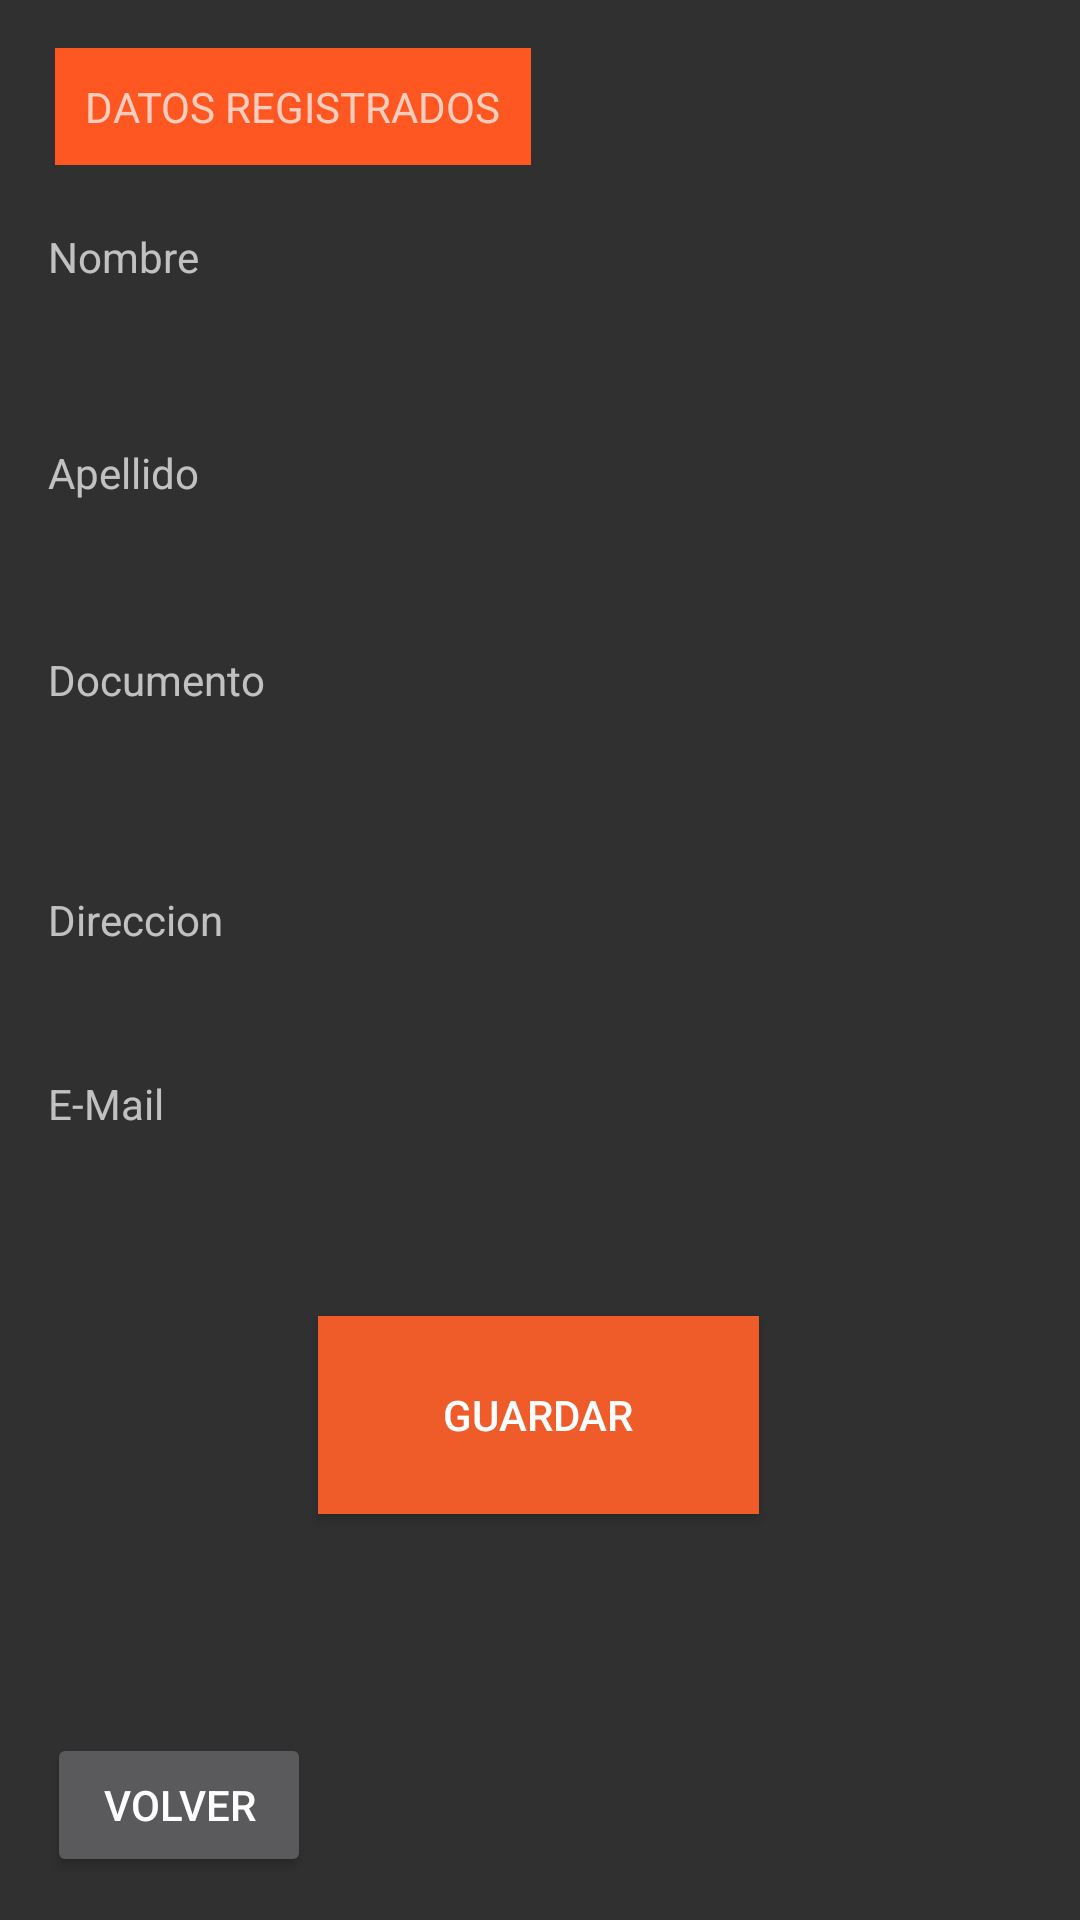

The Android layout XML behind this screen, and the referenced resources:
<!-- AndroidManifest.xml: application theme Theme.AppCompat.NoActionBar -->
<!-- res/layout/activity_mostrar_datos_persona.xml -->
<?xml version="1.0" encoding="utf-8"?>
<androidx.constraintlayout.widget.ConstraintLayout xmlns:android="http://schemas.android.com/apk/res/android"
    xmlns:app="http://schemas.android.com/apk/res-auto"
    xmlns:tools="http://schemas.android.com/tools"
    android:layout_width="match_parent"
    android:layout_height="match_parent"
    android:backgroundTint="@android:color/holo_orange_dark"
    tools:context=".mostrar_datos_persona">

    <TextView
        android:id="@+id/lblNombre"
        android:layout_width="match_parent"
        android:layout_height="wrap_content"
        android:padding="16dp"
        android:text="Nombre"
        app:layout_constraintBottom_toBottomOf="parent"
        app:layout_constraintEnd_toEndOf="parent"
        app:layout_constraintHorizontal_bias="0.464"
        app:layout_constraintStart_toStartOf="parent"
        app:layout_constraintTop_toTopOf="parent"
        app:layout_constraintVertical_bias="0.102" />

    <TextView
        android:id="@+id/lblApellido"
        android:layout_width="match_parent"
        android:layout_height="wrap_content"
        android:padding="16dp"
        android:text="Apellido"
        app:layout_constraintBottom_toBottomOf="parent"
        app:layout_constraintEnd_toEndOf="parent"
        app:layout_constraintHorizontal_bias="0.464"
        app:layout_constraintStart_toStartOf="parent"
        app:layout_constraintTop_toTopOf="parent"
        app:layout_constraintVertical_bias="0.224" />

    <TextView
        android:id="@+id/lblDocumento"
        android:layout_width="match_parent"
        android:layout_height="wrap_content"
        android:padding="16dp"
        android:text="Documento"
        app:layout_constraintBottom_toBottomOf="parent"
        app:layout_constraintEnd_toEndOf="parent"
        app:layout_constraintHorizontal_bias="0.464"
        app:layout_constraintStart_toStartOf="parent"
        app:layout_constraintTop_toTopOf="parent"
        app:layout_constraintVertical_bias="0.341" />

    <TextView
        android:id="@+id/lblDireccion"
        android:layout_width="match_parent"
        android:layout_height="wrap_content"
        android:padding="16dp"
        android:text="Direccion"
        app:layout_constraintBottom_toBottomOf="parent"
        app:layout_constraintEnd_toEndOf="parent"
        app:layout_constraintHorizontal_bias="0.464"
        app:layout_constraintStart_toStartOf="parent"
        app:layout_constraintTop_toTopOf="parent"
        app:layout_constraintVertical_bias="0.477" />

    <TextView
        android:id="@+id/textView5"
        android:layout_width="wrap_content"
        android:layout_height="wrap_content"
        android:padding="10dp"
        android:layout_marginTop="16dp"
        android:background="#FF5722"
        android:text="DATOS REGISTRADOS"
        app:layout_constraintEnd_toEndOf="parent"
        app:layout_constraintHorizontal_bias="0.091"
        app:layout_constraintStart_toStartOf="parent"
        app:layout_constraintTop_toTopOf="parent" />

    <TextView
        android:id="@+id/lblMail"
        android:layout_width="match_parent"
        android:layout_height="wrap_content"
        android:padding="16dp"
        android:text="E-Mail"
        app:layout_constraintBottom_toBottomOf="parent"
        app:layout_constraintEnd_toEndOf="parent"
        app:layout_constraintHorizontal_bias="0.464"
        app:layout_constraintStart_toStartOf="parent"
        app:layout_constraintTop_toTopOf="parent"
        app:layout_constraintVertical_bias="0.581" />

    <Button
        android:id="@+id/btnVolver"
        android:layout_width="wrap_content"
        android:layout_height="wrap_content"
        android:text="VOLVER"
        app:layout_constraintBottom_toBottomOf="parent"
        app:layout_constraintEnd_toEndOf="parent"
        app:layout_constraintHorizontal_bias="0.058"
        app:layout_constraintStart_toStartOf="parent"
        app:layout_constraintTop_toTopOf="parent"
        app:layout_constraintVertical_bias="0.976" />

    <Button
        android:id="@+id/btnGuardaUsuario"
        android:layout_width="147dp"
        android:layout_height="66dp"
        android:text="GUARDAR"
        android:background="#F05B2A"
        app:layout_constraintBottom_toBottomOf="parent"
        app:layout_constraintEnd_toEndOf="parent"
        app:layout_constraintHorizontal_bias="0.498"
        app:layout_constraintStart_toStartOf="parent"
        app:layout_constraintTop_toTopOf="parent"
        app:layout_constraintVertical_bias="0.764" />

</androidx.constraintlayout.widget.ConstraintLayout>
<!-- resources referenced by this layout -->
<resources>

</resources>
